Run: headless pygame with SDL's dummy video driver; simulated clock (each Clock.tick advances the game by its frame time, no real sleeping); random seed 0; keys injected as events and as key.get_pressed() state; no mouse input.
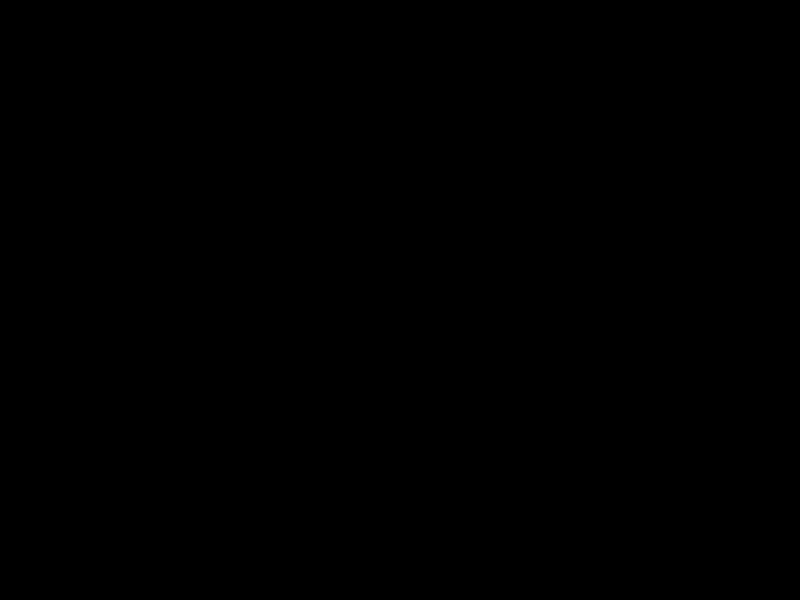
Frame 1 of 4 · flips 1–60 · no input
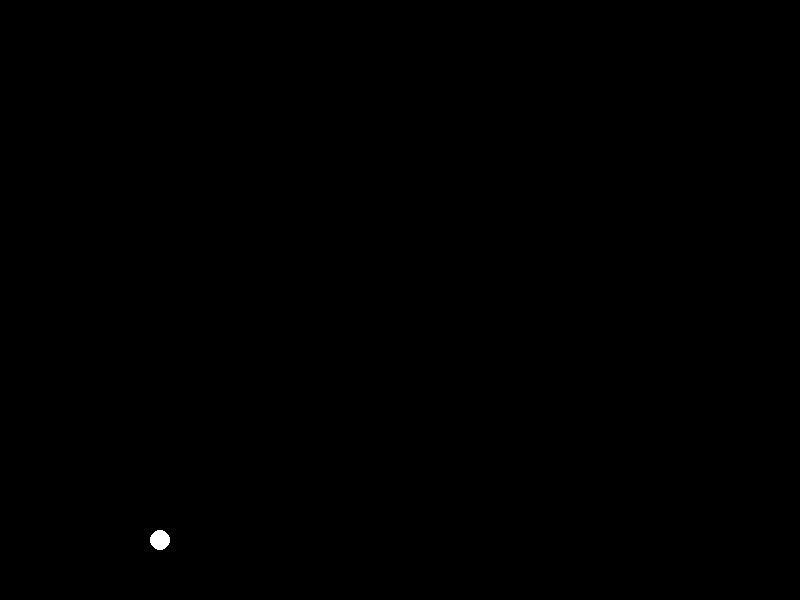
Frame 2 of 4 · flips 61–180 · tapped SPACE, RETURN · held RIGHT (→), D
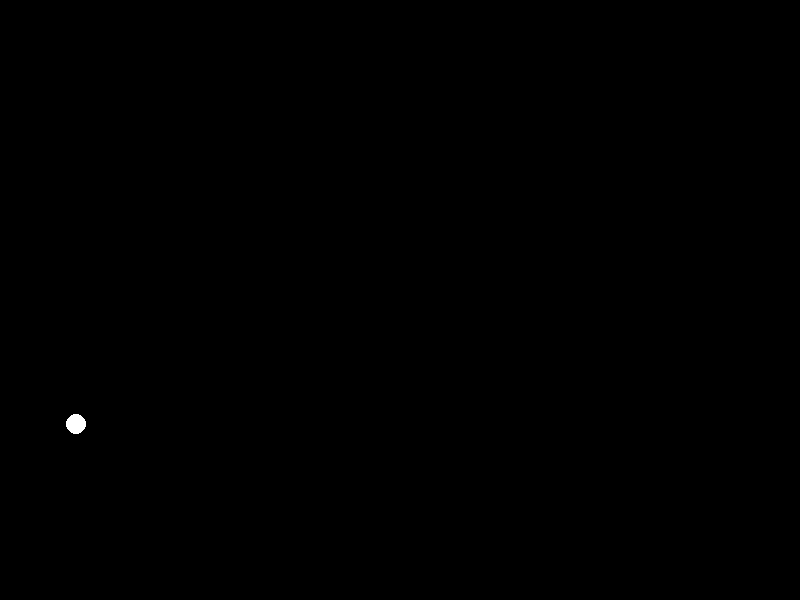
Frame 3 of 4 · flips 181–300 · held DOWN (↓), S
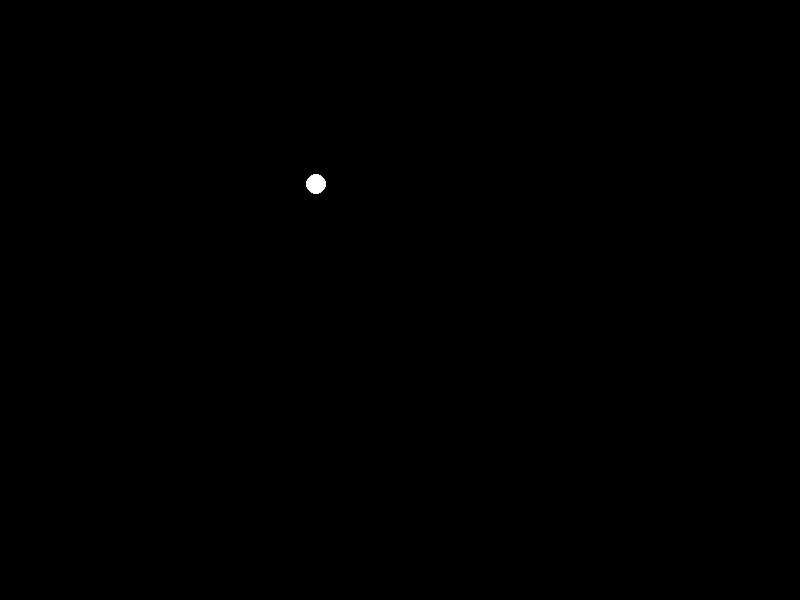
Frame 4 of 4 · flips 301–420 · held LEFT (←), A, UP (↑), W

The pygame program that drew these frames:

import pygame
import random


class Object:
    def __init__(self, x, y):
        self.x = x
        self.y = y
        self.speed_x = random.randint(1, 3)
        self.speed_y = random.randint(1, 3)
        self.direction_x = random.choice([-1, 1])
        self.direction_y = random.choice([-1, 1])

    def update(self):
        self.x += self.speed_x * self.direction_x
        self.y += self.speed_y * self.direction_y
        # Проверка столкновения с границами окна
        if self.x < 0 or self.x > width:
            self.direction_x *= -1

        if self.y < 0 or self.y > height:
            self.direction_y *= -1

    def draw(self):
        pygame.draw.circle(screen, (255, 255, 255), (int(self.x), int(self.y)), 10)


objects = []

if __name__ == '__main__':
    width, height = 800, 600
    screen = pygame.display.set_mode((width, height))
    running = True
    while running:
        for event in pygame.event.get():
            if event.type == pygame.QUIT:
                running = False
            elif event.type == pygame.KEYDOWN:
                if event.key == pygame.K_SPACE:
                    objects.append(Object(800 // 2, 600 // 2))

        screen.fill(pygame.Color('black'))
        # Обновление и отрисовка каждого объекта
        for obj in objects:
            obj.update()
            obj.draw()

        pygame.display.flip()
    # Завершение работы Pygame
    pygame.quit()


###
